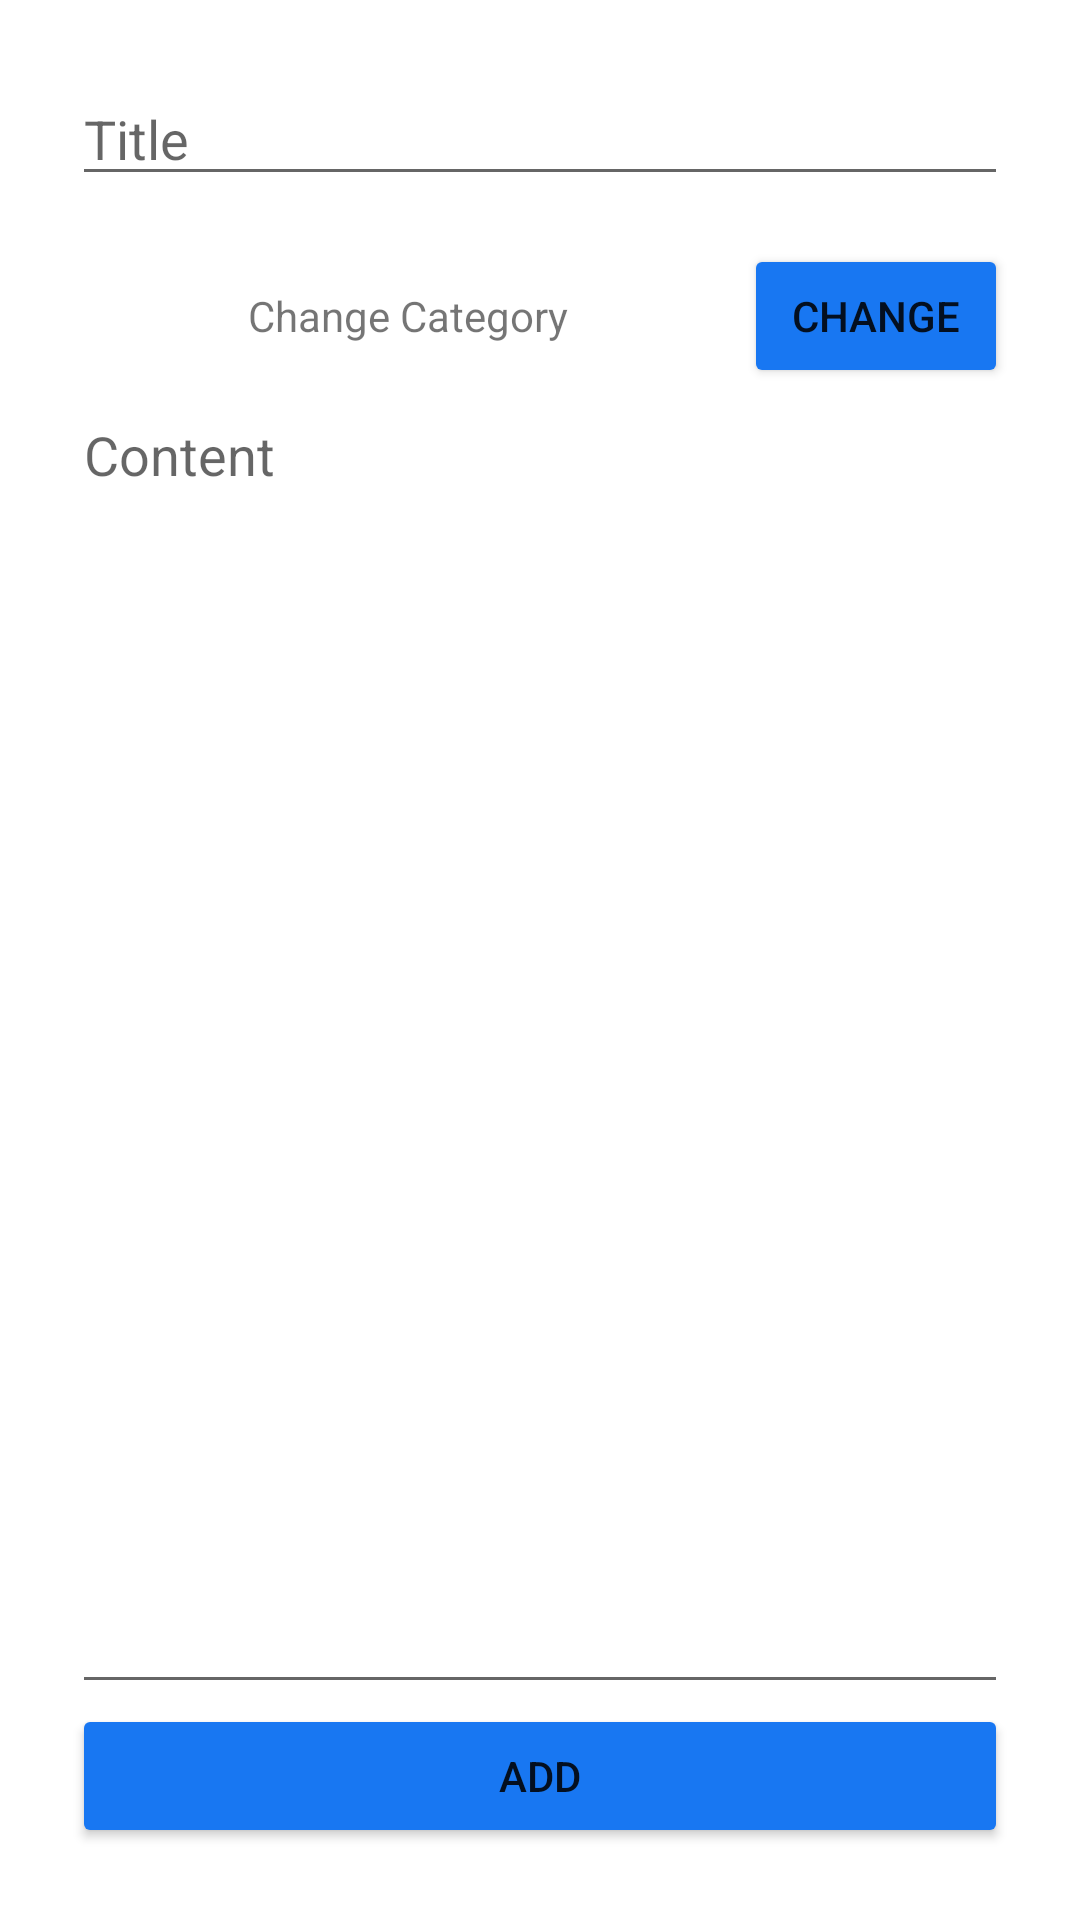

Reconstruct the res/layout file that produces this screen, plus the resources it refers to.
<!-- AndroidManifest.xml: application theme Theme.UnSumeri -->
<!-- res/layout/fragment_add_article.xml -->
<layout
    xmlns:android="http://schemas.android.com/apk/res/android"
    xmlns:app="http://schemas.android.com/apk/res-auto"
    xmlns:tools="http://schemas.android.com/tools"
    tools:context="com.example.unsumeri.presentation.ui.fragments.AddArticleFragment">
    <data>
        <variable
            name="viewModel"
            type="com.example.unsumeri.presentation.view_model.HomeViewModel" />
    </data>

    <LinearLayout
        android:id="@+id/mainBlock"
        android:layout_width="match_parent"
        android:layout_height="match_parent"
        android:orientation="vertical">

        <androidx.constraintlayout.widget.ConstraintLayout
            android:layout_width="match_parent"
            android:layout_height="match_parent"
            android:layout_marginStart="24dp"
            android:layout_marginTop="24dp"
            android:layout_marginEnd="24dp"
            android:layout_marginBottom="24dp"
            app:layout_constraintBottom_toBottomOf="parent"
            app:layout_constraintEnd_toEndOf="parent"
            app:layout_constraintHorizontal_bias="0.0"
            app:layout_constraintStart_toStartOf="parent"
            app:layout_constraintTop_toTopOf="parent">

            <EditText
                android:id="@+id/editTextTitle"
                android:layout_width="0dp"
                android:layout_height="wrap_content"
                android:ems="10"
                android:hint="@string/title_article"
                android:inputType="textPersonName"
                app:layout_constraintBottom_toTopOf="@+id/textViewCategory"
                app:layout_constraintEnd_toEndOf="parent"
                app:layout_constraintStart_toStartOf="parent"
                app:layout_constraintTop_toTopOf="parent" />

            <EditText
                android:id="@+id/editTextMultiLine"
                android:layout_width="0dp"
                android:layout_height="0dp"
                android:ems="10"
                android:gravity="start|top"
                android:hint="@string/content_article"
                android:inputType="textMultiLine"
                app:layout_constraintBottom_toTopOf="@+id/buttonAddItem"
                app:layout_constraintEnd_toEndOf="parent"
                app:layout_constraintStart_toStartOf="parent"
                app:layout_constraintTop_toBottomOf="@+id/textViewCategory" />

            <Button
                android:id="@+id/buttonAddItem"
                android:layout_width="0dp"
                android:layout_height="wrap_content"
                android:backgroundTint="@color/btn_color"
                android:text="@string/add_btn_text"
                app:layout_constraintBottom_toBottomOf="parent"
                app:layout_constraintEnd_toEndOf="parent"
                app:layout_constraintStart_toStartOf="parent" />

            <TextView
                android:id="@+id/textViewCategory"
                android:layout_width="0dp"
                android:layout_height="0dp"
                android:layout_marginTop="16dp"
                android:gravity="center"
                android:scrollHorizontally="false"
                android:text="@string/change_category"
                android:textAlignment="gravity"
                android:typeface="normal"
                app:layout_constraintBottom_toBottomOf="@+id/buttonChange"
                app:layout_constraintEnd_toStartOf="@+id/buttonChange"
                app:layout_constraintStart_toStartOf="parent"
                app:layout_constraintTop_toBottomOf="@+id/editTextTitle" />

            <Button
                android:id="@+id/buttonChange"
                android:layout_width="wrap_content"
                android:layout_height="wrap_content"
                android:layout_marginTop="16dp"
                android:backgroundTint="@color/btn_color"
                android:text="@string/change_btn"
                app:layout_constraintBottom_toTopOf="@+id/edittTextMultiLine"
                app:layout_constraintEnd_toEndOf="parent"
                app:layout_constraintStart_toEndOf="@+id/textViewCategory"
                app:layout_constraintTop_toBottomOf="@+id/editTextTitle"
                tools:ignore="UnknownId" />
        </androidx.constraintlayout.widget.ConstraintLayout>

    </LinearLayout>

</layout>
<!-- resources referenced by this layout -->
<resources>
  <color name="btn_color">#1877F2</color>
  <string name="add_btn_text">Add</string>
  <string name="change_btn">Change</string>
  <string name="change_category">Change Category</string>
  <string name="content_article">Content</string>
  <string name="title_article">Title</string>
  <style name="Theme.UnSumeri" parent="Theme.MaterialComponents.DayNight.NoActionBar">
          
          <item name="colorPrimary">@color/purple_500</item>
          <item name="colorPrimaryVariant">@color/btn_color</item>
          <item name="colorOnPrimary">@color/white</item>
          
          <item name="colorSecondary">@color/teal_200</item>
          <item name="colorSecondaryVariant">@color/teal_700</item>
          <item name="colorOnSecondary">@color/black</item>
          
          <item name="android:statusBarColor">?attr/colorPrimaryVariant</item>
          
      </style>
  <color name="purple_500">#FF6200EE</color>
  <color name="white">#FFFFFFFF</color>
  <color name="teal_200">#FF03DAC5</color>
  <color name="teal_700">#FF018786</color>
  <color name="black">#FF000000</color>
</resources>
